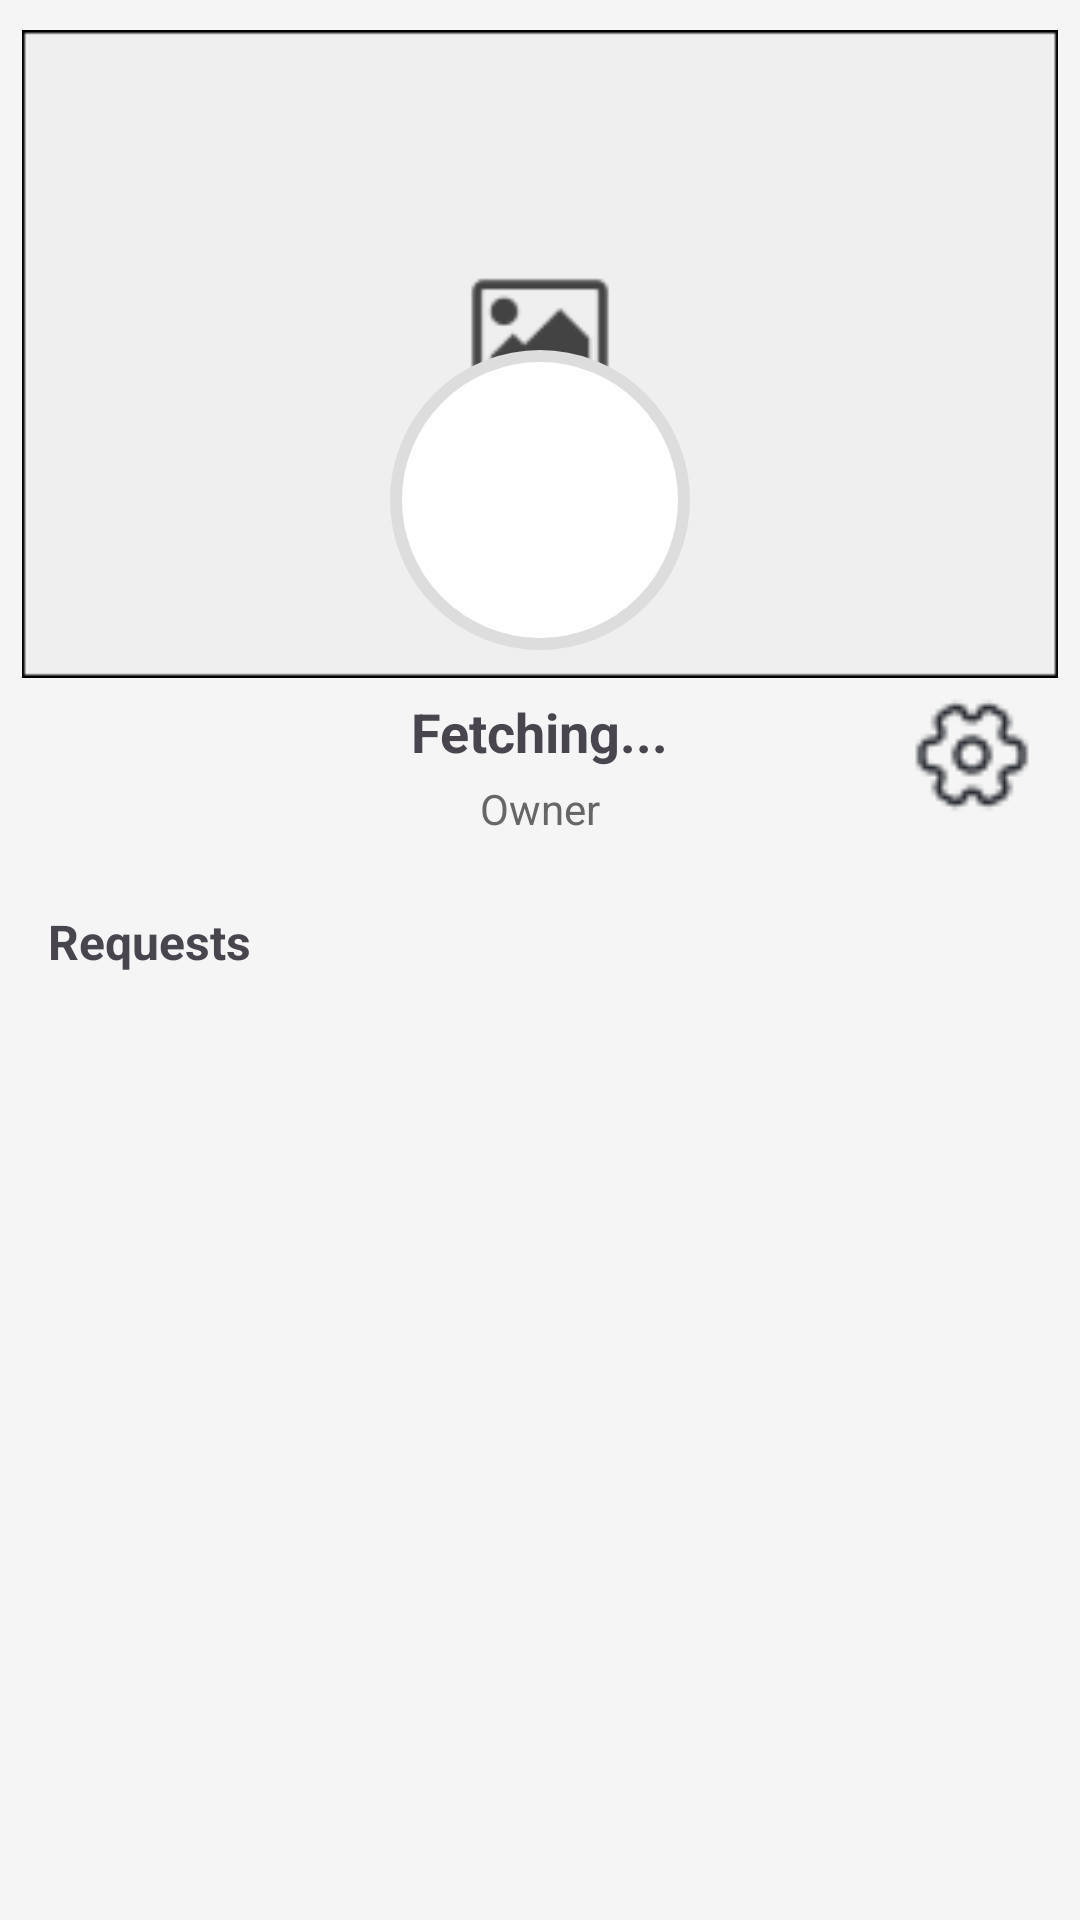

Here is an Android app screen rendered from its layout file. Give the layout XML and the strings, colors and styles it references.
<!-- AndroidManifest.xml: application theme Theme.TuluyanApp -->
<!-- res/layout/fragment_owner_profilepage.xml -->
<?xml version="1.0" encoding="utf-8"?>
<LinearLayout xmlns:android="http://schemas.android.com/apk/res/android"
    xmlns:tools="http://schemas.android.com/tools"
    xmlns:app="http://schemas.android.com/apk/res-auto"
    android:layout_width="match_parent"
    android:layout_height="match_parent"
    android:orientation="vertical"
    android:background="#F5F5F5"
    tools:context=".fragments.OwnerProfilepage">

    
    <RelativeLayout
        android:layout_width="match_parent"
        android:layout_height="wrap_content"
        android:paddingTop="10dp"
        android:paddingBottom="16dp">

        
        <ImageView
            android:id="@+id/imageView15"
            android:layout_width="450dp"
            android:layout_height="216dp"
            android:layout_alignParentTop="true"
            android:layout_centerHorizontal="false"
            android:layout_marginBottom="-60dp"
            app:srcCompat="@drawable/postpic" />

        
        <ImageView
            android:id="@+id/profile_picture"
            android:layout_width="100dp"
            android:layout_height="100dp"
            android:layout_below="@id/imageView15"
            android:layout_centerHorizontal="true"
            android:layout_marginTop="-50dp"
            android:src="@drawable/user"
            android:background="@drawable/circle_background"
            android:padding="4dp" />

        
        <TextView
            android:id="@+id/username"
            android:layout_width="wrap_content"
            android:layout_height="wrap_content"
            android:layout_below="@id/profile_picture"
            android:layout_centerHorizontal="true"
            android:layout_marginTop="15dp"
            android:text="Fetching..."
            android:textSize="18sp"
            android:textStyle="bold" />


        
        <ImageView
            android:id="@+id/Owner_settings_icon"
            android:layout_width="40dp"
            android:layout_height="40dp"
            android:layout_alignTop="@id/username"
            android:layout_alignParentEnd="true"
            android:layout_marginEnd="16dp"
            android:src="@drawable/settings"
            android:contentDescription="Settings" />

        
        <TextView
            android:id="@+id/user_role"
            android:layout_width="wrap_content"
            android:layout_height="wrap_content"
            android:layout_below="@id/username"
            android:layout_centerHorizontal="true"
            android:layout_marginTop="4dp"
            android:text="Owner"
            android:textSize="14sp"
            android:textColor="#666666" />
    </RelativeLayout>

    
    <TextView
        android:layout_width="match_parent"
        android:layout_height="wrap_content"
        android:layout_marginTop="8dp"
        android:paddingStart="16dp"
        android:paddingEnd="16dp"
        android:text="Requests"
        android:textSize="16sp"
        android:textStyle="bold" />

    
    
    <androidx.recyclerview.widget.RecyclerView
        android:id="@+id/requestsRecyclerView"
        android:layout_width="match_parent"
        android:layout_height="wrap_content"
        android:layout_marginTop="8dp" />
</LinearLayout>
<!-- resources referenced by this layout -->
<resources>
  <!-- drawable circle_background (drawable) -->
  <?xml version="1.0" encoding="utf-8"?>
  <shape xmlns:android="http://schemas.android.com/apk/res/android"
      android:shape="oval">
      <solid android:color="#FFFFFF" />
      <stroke
          android:width="4dp"
          android:color="#DDDDDD" /> 
  </shape>
  <!-- drawable postpic: png bitmap (drawable, 1684 bytes) -->
  <!-- drawable settings: png bitmap (drawable, 940 bytes) -->
  <style name="Theme.TuluyanApp" parent="Base.Theme.TuluyanApp" />
  <style name="Base.Theme.TuluyanApp" parent="Theme.Material3.DayNight.NoActionBar">
          
          
      </style>
</resources>
